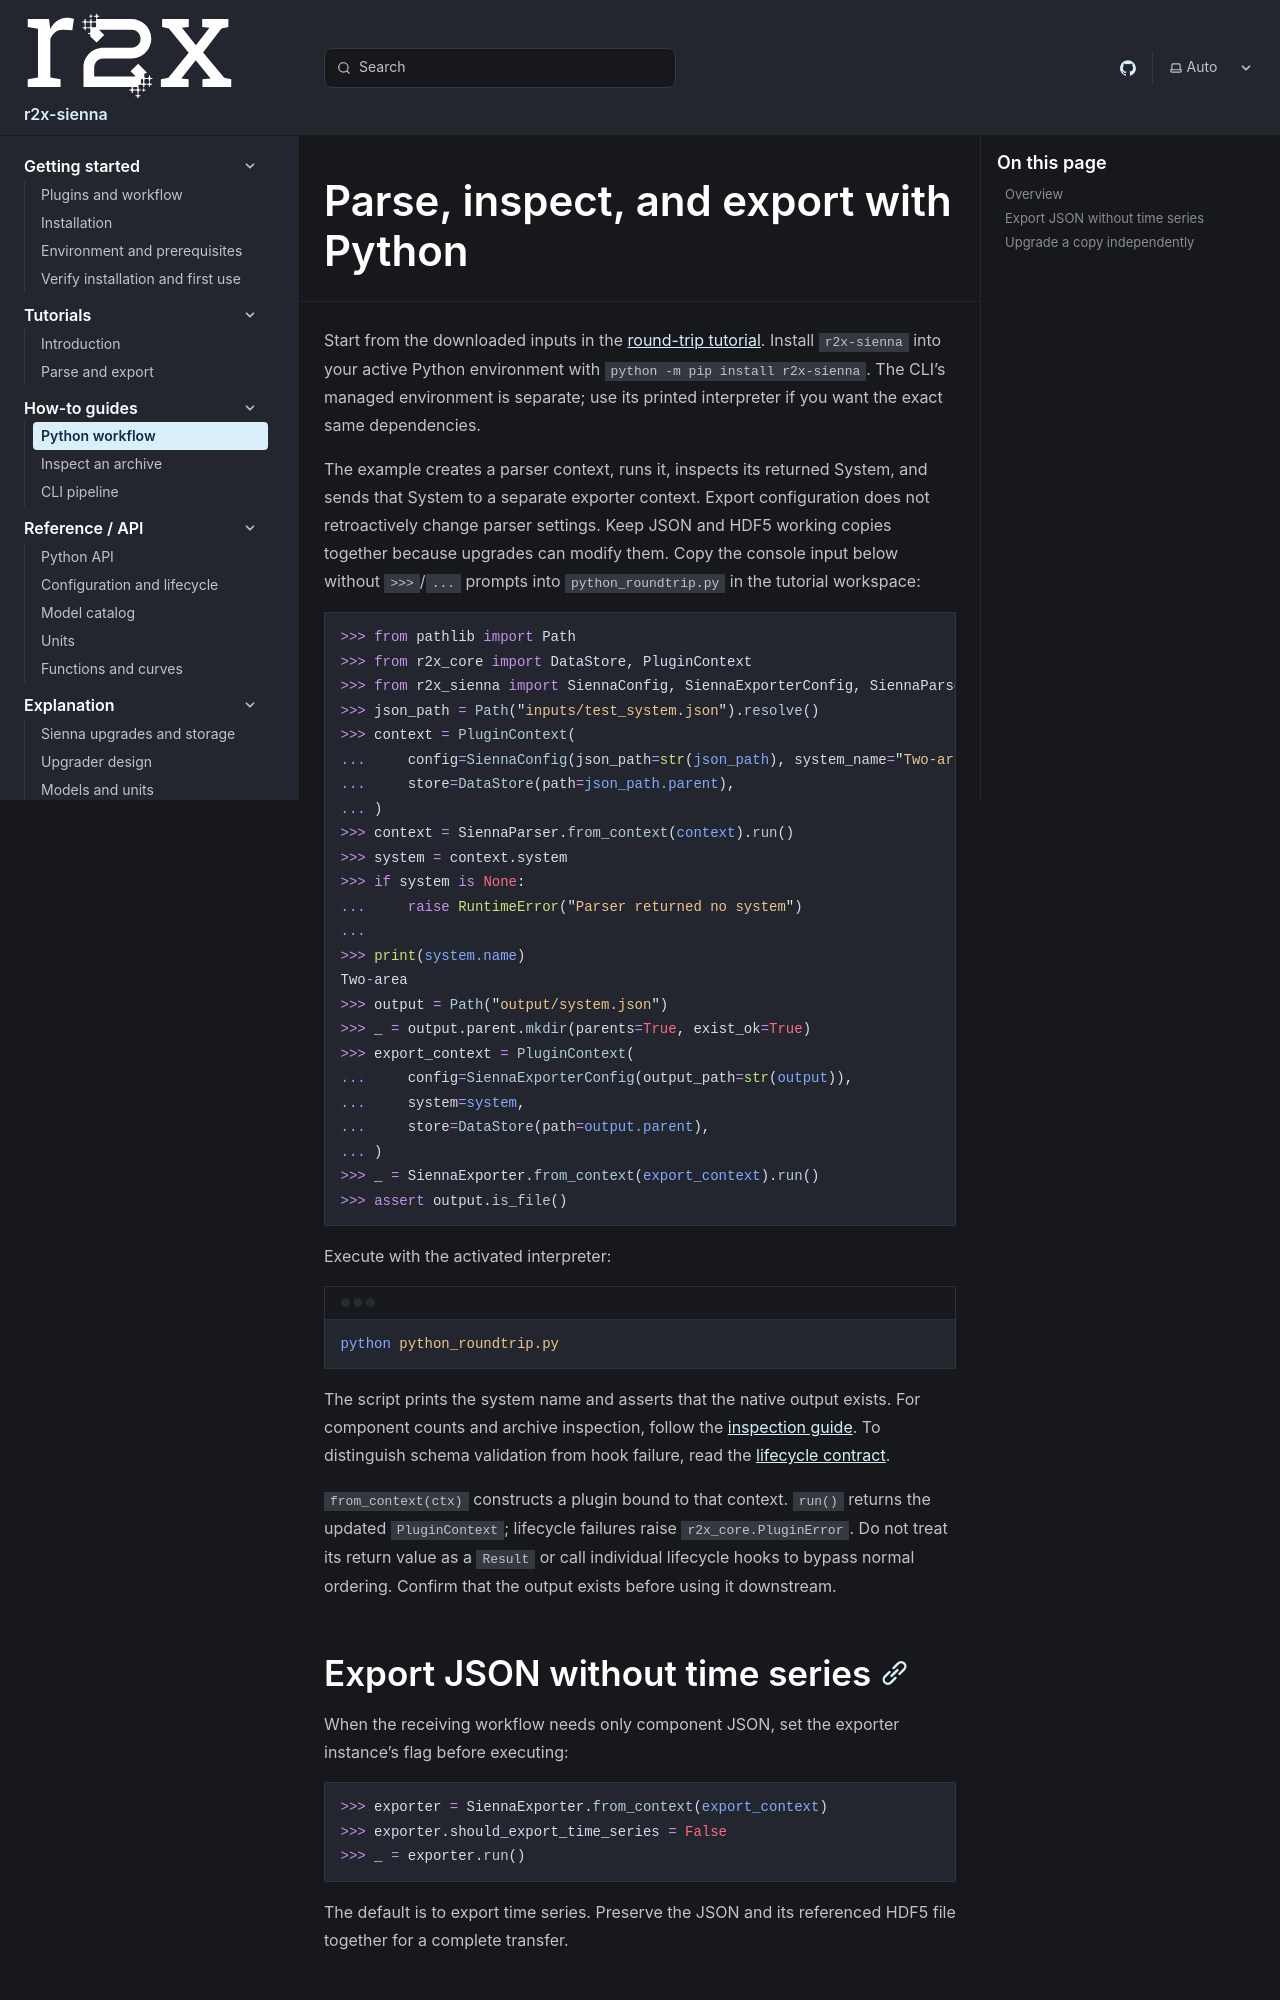

repository: NatLabRockies/r2x-sienna · page: how-to/python/index.html · generator: sphinx

---
title: "Parse, inspect, and export with Python"
---

Start from the downloaded inputs in the [round-trip tutorial](/r2x-sienna/tutorials/round-trip/).
Install `r2x-sienna` into your active Python environment with
`python -m pip install r2x-sienna`. The CLI's managed environment is separate;
use its printed interpreter if you want the exact same dependencies.

The example creates a parser context, runs it, inspects its returned System,
and sends that System to a separate exporter context. Export configuration does
not retroactively change parser settings. Keep JSON and HDF5 working copies together because upgrades can modify them.
Copy the console input below without `>>>`/`...` prompts into `python_roundtrip.py` in the tutorial workspace:

```python doctest
>>> from pathlib import Path
>>> from r2x_core import DataStore, PluginContext
>>> from r2x_sienna import SiennaConfig, SiennaExporterConfig, SiennaParser, SiennaExporter
>>> json_path = Path("inputs/test_system.json").resolve()
>>> context = PluginContext(
...     config=SiennaConfig(json_path=str(json_path), system_name="Two-area", model_year=2029),
...     store=DataStore(path=json_path.parent),
... )
>>> context = SiennaParser.from_context(context).run()
>>> system = context.system
>>> if system is None:
...     raise RuntimeError("Parser returned no system")
...
>>> print(system.name)
Two-area
>>> output = Path("output/system.json")
>>> _ = output.parent.mkdir(parents=True, exist_ok=True)
>>> export_context = PluginContext(
...     config=SiennaExporterConfig(output_path=str(output)),
...     system=system,
...     store=DataStore(path=output.parent),
... )
>>> _ = SiennaExporter.from_context(export_context).run()
>>> assert output.is_file()
```

Execute with the activated interpreter:

```bash
python python_roundtrip.py
```

The script prints the system name and asserts that the native output exists.
For component counts and archive inspection, follow the
[inspection guide](/r2x-sienna/how-to/inspect-system/). To distinguish schema validation
from hook failure, read the [lifecycle contract](/r2x-sienna/reference/#construction-and-execution-signatures).

`from_context(ctx)` constructs a plugin bound to that context. `run()` returns the updated `PluginContext`; lifecycle failures raise `r2x_core.PluginError`.
Do not treat its return value as a `Result` or call individual lifecycle hooks to bypass normal ordering.
Confirm that the output exists before using it downstream.
